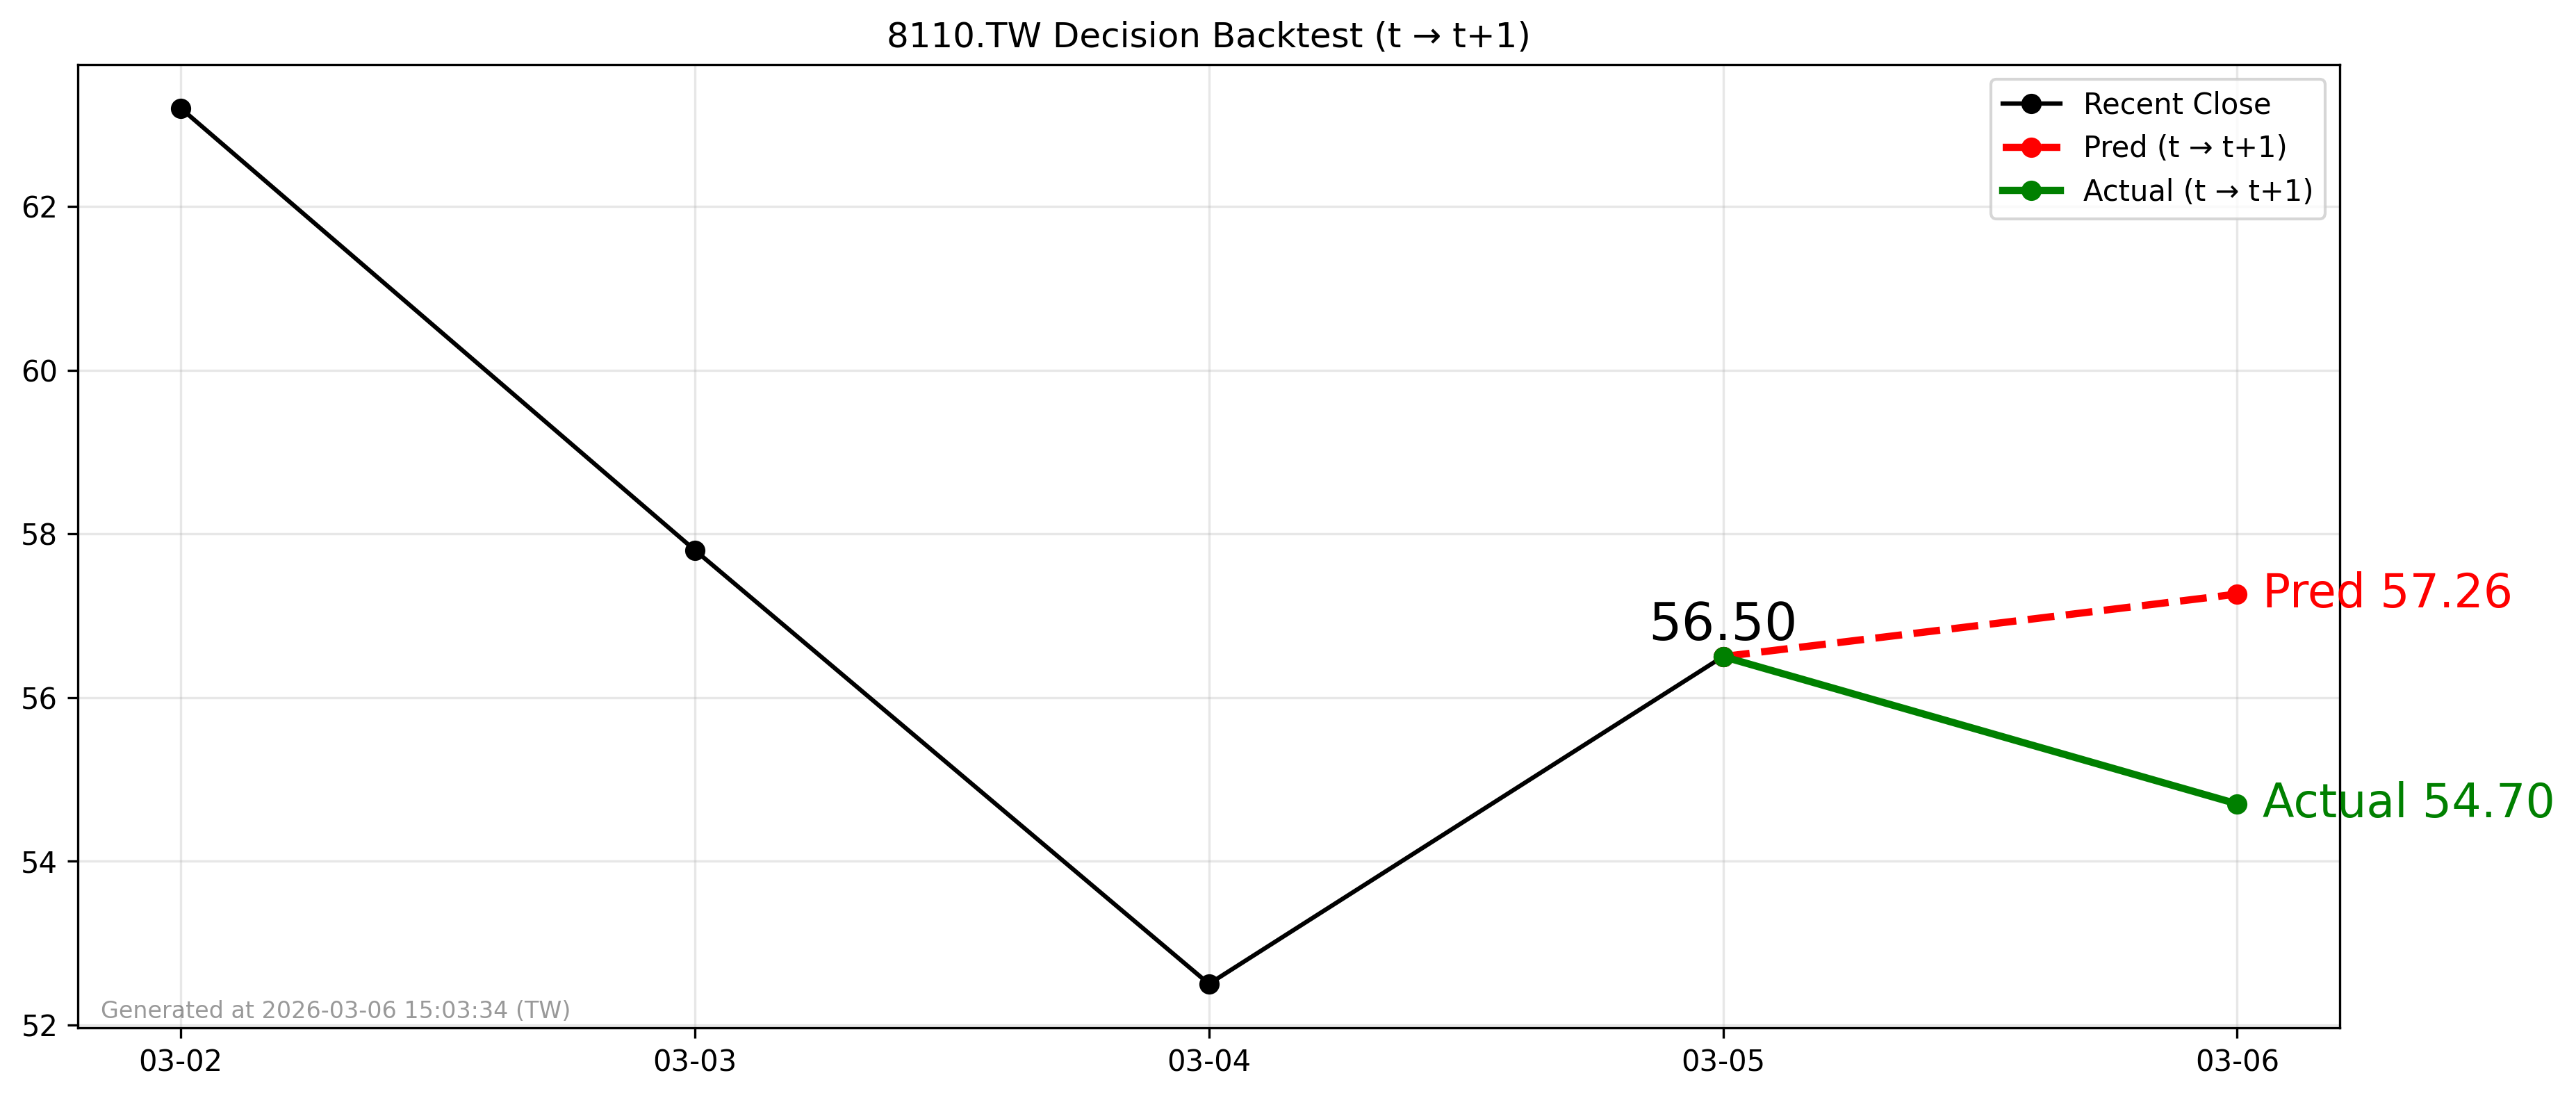

Values plotted in this chart, from the file beside it:
forecast_file, decision_day, close_t, pred_t1, actual_t1, direction_pred, direction_actual, hit
2026-03-05_8110.TW_forecast.csv, 2026-03-05, 56.5, 57.26, 54.7, 1, -1, 0
